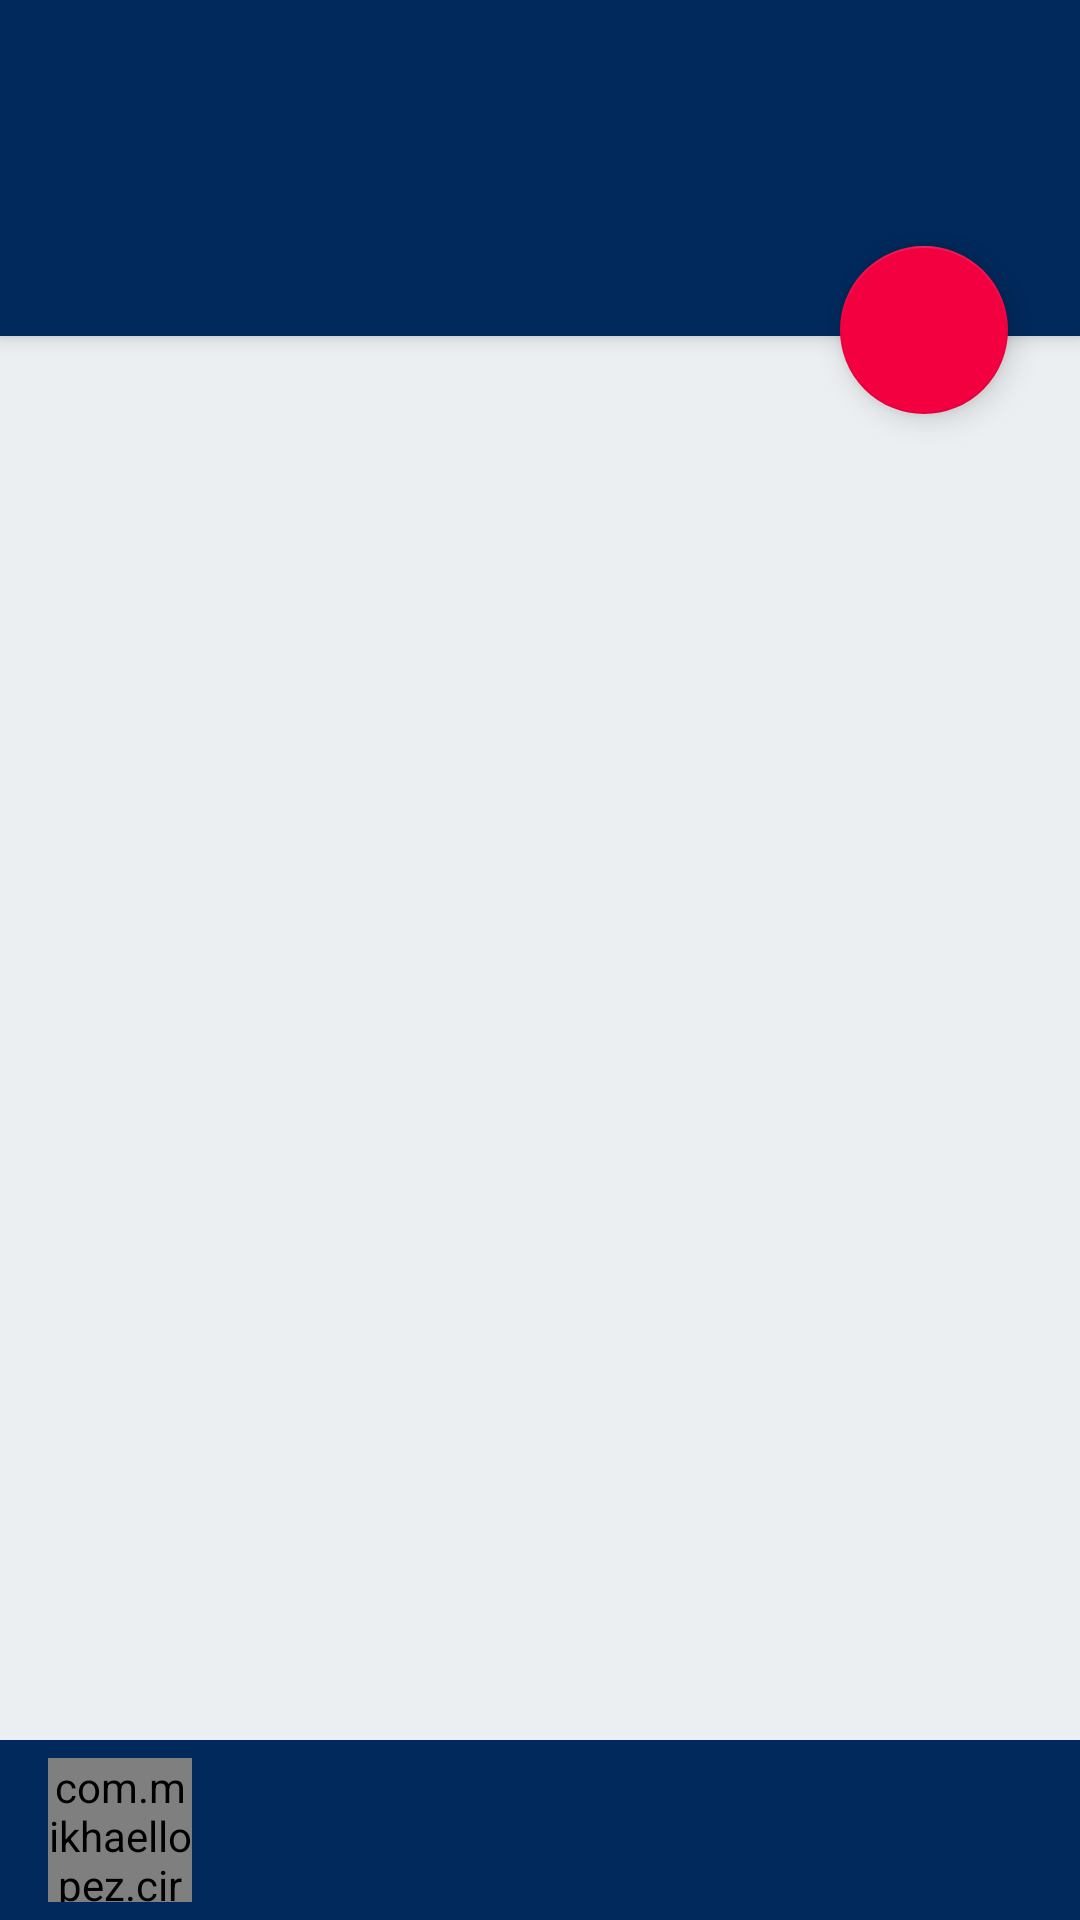

This screen was rendered from an Android layout file. Write that file and the resources it references.
<!-- AndroidManifest.xml: activity theme AppTheme.NoActionBar -->
<!-- res/layout/activity_main.xml -->
<?xml version="1.0" encoding="utf-8"?>
<android.support.design.widget.CoordinatorLayout
    xmlns:android="http://schemas.android.com/apk/res/android"
    xmlns:app="http://schemas.android.com/apk/res-auto"
    xmlns:tools="http://schemas.android.com/tools"
    android:layout_width="match_parent"
    android:layout_height="match_parent"
    android:fitsSystemWindows="true"
    tools:context=".activities.MainActivity">

    <android.support.design.widget.AppBarLayout
        android:layout_height="wrap_content"
        android:layout_width="match_parent"
        android:theme="@style/AppTheme.AppBarOverlay">

        <android.support.v7.widget.Toolbar
            android:id="@+id/toolbar"
            android:layout_width="match_parent"
            android:layout_height="?attr/actionBarSize"
            android:background="@color/colorPrimary"
            app:popupTheme="@style/AppTheme.PopupOverlay">
        </android.support.v7.widget.Toolbar>

        <android.support.v7.widget.Toolbar
            android:id="@+id/toolbar2"
            android:layout_width="match_parent"
            android:layout_height="?attr/actionBarSize"
            android:background="@color/colorPrimary"
            app:popupTheme="@style/AppTheme.PopupOverlay">
        </android.support.v7.widget.Toolbar>
    </android.support.design.widget.AppBarLayout>

    <include layout="@layout/content_main"/>

    <android.support.design.widget.FloatingActionButton
        android:id="@+id/fab"
        android:layout_width="wrap_content"
        android:layout_height="wrap_content"
        android:layout_gravity="top|end"
        android:layout_marginTop="82dp"
        android:layout_marginRight="@dimen/fab_margin"
        android:src="@drawable/ic_add_24dp"
        android:transitionName="@string/signinToMain">
    </android.support.design.widget.FloatingActionButton>
</android.support.design.widget.CoordinatorLayout>
<!-- res/layout/content_main.xml (included above) -->
<?xml version="1.0" encoding="utf-8"?>
<LinearLayout
    xmlns:android="http://schemas.android.com/apk/res/android"
    xmlns:tools="http://schemas.android.com/tools"
    xmlns:app="http://schemas.android.com/apk/res-auto"
    android:layout_width="match_parent"
    android:layout_height="match_parent"
    android:paddingTop="28dp"
    android:orientation="vertical"
    android:background="@color/rvBackground"
    tools:context=".activities.MainActivity"
    tools:showIn="@layout/activity_main"
    app:layout_behavior="@string/appbar_scrolling_view_behavior">

    
    <LinearLayout
        android:id="@+id/llNoStationsAvailable"
        android:layout_width="match_parent"
        android:layout_height="wrap_content"
        android:layout_marginTop="30dp"
        android:orientation="horizontal"
        android:visibility="gone">

        <TextView
            android:id="@+id/tvNoStationsAvailable"
            android:layout_width="match_parent"
            android:layout_height="wrap_content"
            android:gravity="center"
            android:text="@string/nostations"
            android:textSize="35sp"
            android:textColor="@color/textColorDark">
        </TextView>
    </LinearLayout>

    
    <LinearLayout
        android:id="@+id/llNoNetworkAvailable"
        android:layout_width="match_parent"
        android:layout_height="wrap_content"
        android:layout_marginTop="30dp"
        android:orientation="horizontal"
        android:gravity="center_horizontal"
        android:visibility="gone">

        <ImageView
            android:layout_width="100dp"
            android:layout_height="100dp"
            android:layout_gravity="center_horizontal|top"
            android:src="@drawable/ic_signal_cellular_no_internet_24dp">
        </ImageView>

        <ImageView
            android:layout_width="100dp"
            android:layout_height="100dp"
            android:layout_marginLeft="30dp"
            android:layout_gravity="center_horizontal|top"
            android:src="@drawable/ic_signal_wifi_off_24dp">
        </ImageView>
    </LinearLayout>

    
    <android.support.v7.widget.RecyclerView
        android:id="@+id/rvRadioStations"
        android:layout_width="match_parent"
        android:layout_height="0dp"
        android:layout_weight="1"
        android:background="@color/rvBackground">
    </android.support.v7.widget.RecyclerView>

    
    <android.support.v7.widget.Toolbar
        android:id="@+id/tbPlayer"
        android:layout_width="match_parent"
        android:layout_height="60dp"
        android:background="@color/colorPrimary"
        android:theme="@style/Base.ThemeOverlay.AppCompat.Dark.ActionBar">

        <com.mikhaellopez.circularimageview.CircularImageView
            android:id="@+id/current_radio_station_logo"
            android:layout_width="48dp"
            android:layout_height="48dp"
            app:civ_border="true"
            app:civ_border_color="@color/colorPrimaryDark">
        </com.mikhaellopez.circularimageview.CircularImageView>

        <TextView
            android:id="@+id/current_radio_station_name"
            android:layout_width="wrap_content"
            android:layout_height="wrap_content"
            android:paddingLeft="@dimen/activity_horizontal_margin"
            android:textColor="@color/textColor"
            android:textSize="20sp">
        </TextView>

        <ImageView
            android:id="@+id/player_control_stop"
            android:layout_width="48dp"
            android:layout_height="48dp"
            android:layout_gravity="right"
            android:layout_marginRight="5dp"
            android:padding="@dimen/activity_horizontal_margin_half"
            android:background="?attr/selectableItemBackgroundBorderless"
            android:src="@drawable/ic_stop_24dp">
        </ImageView>

        <ImageView
            android:id="@+id/player_control"
            android:layout_width="48dp"
            android:layout_height="48dp"
            android:layout_gravity="right"
            android:layout_marginRight="0dp"
            android:padding="@dimen/activity_horizontal_margin_half"
            android:background="?attr/selectableItemBackgroundBorderless">
        </ImageView>
    </android.support.v7.widget.Toolbar>
</LinearLayout>
<!-- resources referenced by this layout -->
<resources>
  <color name="colorPrimary">#01295c</color>
  <color name="colorPrimaryDark">#001c40</color>
  <color name="rvBackground">#ECEFF1</color>
  <color name="textColor">#EEEEEE</color>
  <color name="textColorDark">#333333</color>
  <dimen name="activity_horizontal_margin">16dp</dimen>
  <dimen name="activity_horizontal_margin_half">8dp</dimen>
  <dimen name="fab_margin">24dp</dimen>
  <!-- drawable ic_signal_cellular_no_internet_24dp (drawable) -->
  <vector xmlns:android="http://schemas.android.com/apk/res/android"
          android:width="24dp"
          android:height="24dp"
          android:viewportWidth="24.0"
          android:viewportHeight="24.0">
      <path
          android:fillColor="#585858"
          android:pathData="M20,18h2v-8h-2v8zM20,22h2v-2h-2v2zM2,22h16L18,8h4L22,2L2,22z"/>
  </vector>
  <!-- drawable ic_signal_wifi_off_24dp (drawable) -->
  <vector xmlns:android="http://schemas.android.com/apk/res/android"
          android:width="24dp"
          android:height="24dp"
          android:viewportWidth="24.0"
          android:viewportHeight="24.0">
      <path
          android:fillColor="#585858"
          android:pathData="M23.64,7c-0.45,-0.34 -4.93,-4 -11.64,-4 -1.5,0 -2.89,0.19 -4.15,0.48L18.18,13.8 23.64,7zM17.04,15.22L3.27,1.44 2,2.72l2.05,2.06C1.91,5.76 0.59,6.82 0.36,7l11.63,14.49 0.01,0.01 0.01,-0.01 3.9,-4.86 3.32,3.32 1.27,-1.27 -3.46,-3.46z"/>
  </vector>
  <string name="nostations">No Radio Stations\navailable!</string>
  <string name="signinToMain">SignInToMainActivity</string>
  <style name="AppTheme.AppBarOverlay" parent="ThemeOverlay.AppCompat.Dark.ActionBar" />
  <style name="AppTheme.PopupOverlay" parent="ThemeOverlay.AppCompat.Light" />
  <style name="AppTheme.NoActionBar">
          <item name="windowActionBar">false</item>
          <item name="windowNoTitle">true</item>
          <item name="android:windowDrawsSystemBarBackgrounds">true</item>
          <item name="android:windowContentTransitions">true</item>
          <item name="android:statusBarColor">@android:color/transparent</item>
  
          
          <item name="android:windowEnterTransition">@android:transition/explode</item>
          <item name="android:windowExitTransition">@android:transition/explode</item>
  
          
          <item name="android:windowSharedElementEnterTransition">@android:transition/move</item>
          <item name="android:windowSharedElementExitTransition">@android:transition/move</item>
      </style>
</resources>
